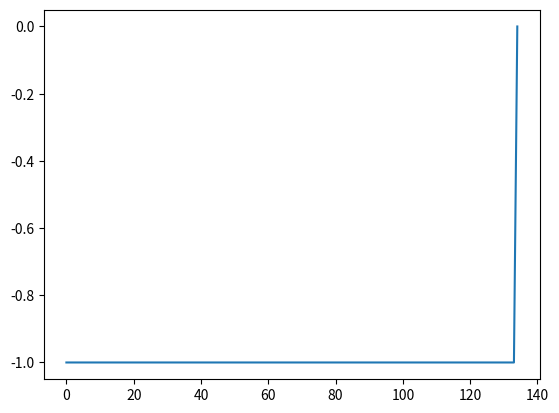

Reproduce this figure in Python.
import random
import matplotlib.pyplot as plt

w0 = 1
w1 = 1
b  = 2

xs = [[0,0],
      [0,1],
      [1,0],
      [1,1]]
y = [1, 
     1, 
     1, 
     0]  # Salidas esperadas para AND

def evaluar(x):
    return w0 * x[0] + w1 * x[1] + b

def activacion(x):
    return 1 if x >= 0 else 0

def predecir(x):
    return activacion(evaluar(x))  

def buscar_solucion():
    for i in range(10_000_000):
        w0 += random.uniform(-2, 2)
        w1 += random.uniform(-2, 2)
        b  += random.uniform(-2, 2)

        for x_i, y_i in zip(xs, y):
            salida = predecir(x_i)
            if salida != y_i:
                break
        else:
            print(f"Se encontró una solución: (en {i} iteraciones)")
            for x_i, y_i in zip(xs, y):
                print(f"x: {x_i} = {y_i} <=> {predecir(x_i)}")
            break
    else:
        print("No se encontró una solución.")

print("== Finalizado")

errores = []
def aprender(epochs=1000):
    for epoch in range(epochs):
        for x_i, y_i in zip(xs, y):
            salida = predecir(x_i)
            error = y_i - salida
            ajuste = 0.01 * error
            global w0, w1, b
            w0 += ajuste * x_i[0]
            w1 += ajuste * x_i[1]
            b  += ajuste
        errores.append(error)
        if error == 0:
            print(f"Convergió en la época {epoch}")
            break

print("== Iniciando aprendizaje")
aprender()
print("== Aprendizaje finalizado")
for x_i, y_i in zip(xs, y):
    print(f"x: {x_i} = {y_i} <=> {predecir(x_i)}")

plt.plot(errores)
# Perceptrón simple para la función NAND
